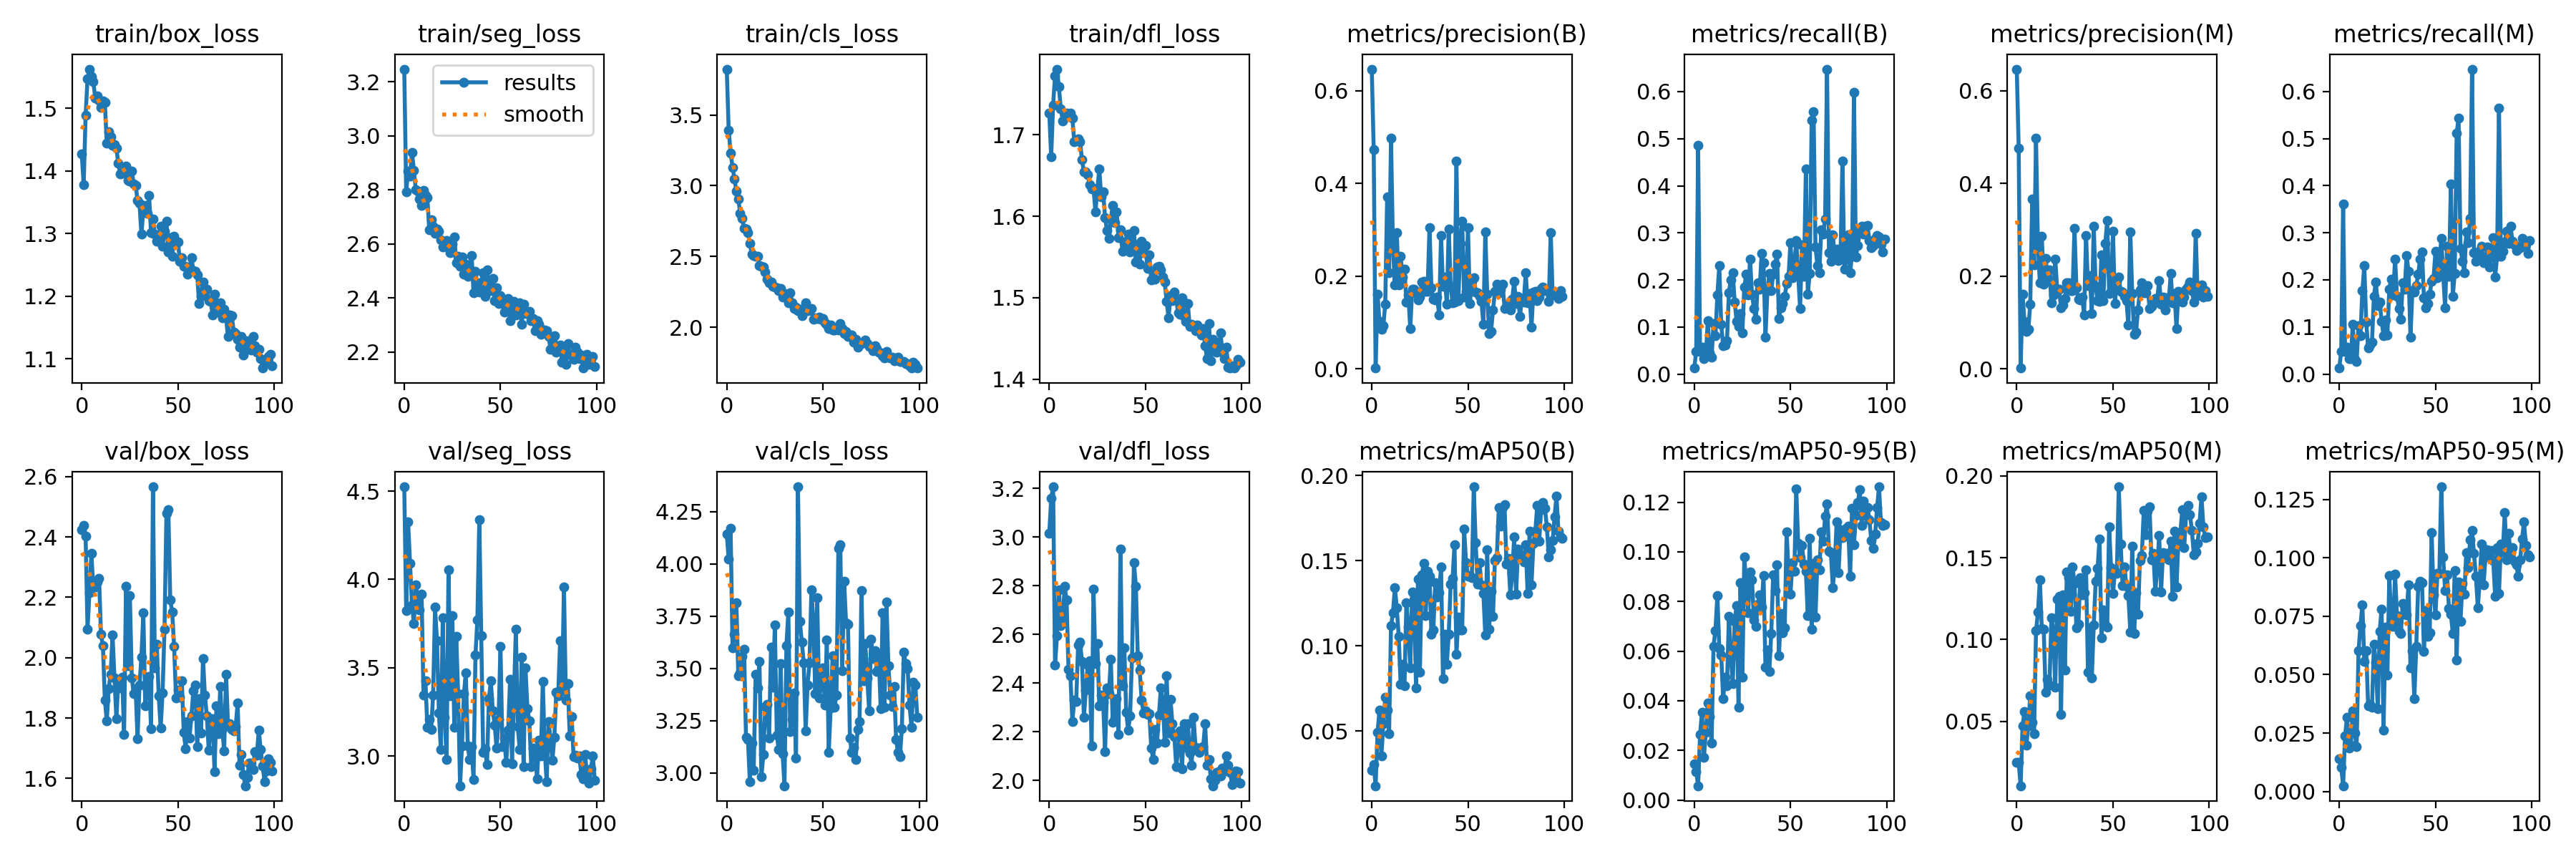

Values plotted in this chart, from the file beside it:
epoch, train/box_loss, train/seg_loss, train/cls_loss, train/dfl_loss, metrics/precision(B), metrics/recall(B), metrics/mAP50(B), metrics/mAP50-95(B), metrics/precision(M), metrics/recall(M), metrics/mAP50(M), metrics/mAP50-95(M), val/box_loss, val/seg_loss, val/cls_loss, val/dfl_loss, lr/pg0, lr/pg1, lr/pg2
0, 1.427, 3.247, 3.824, 1.727, 0.6464, 0.01277, 0.02713, 0.01474, 0.6464, 0.01277, 0.02506, 0.01404, 2.424, 4.524, 4.144, 3.014, 0.07005, 0.003327, 0.003327
1, 1.378, 2.792, 3.393, 1.673, 0.4732, 0.04852, 0.03036, 0.01158, 0.4753, 0.04852, 0.02477, 0.01048, 2.438, 3.822, 4.022, 3.158, 0.03999, 0.006595, 0.006595
2, 1.489, 2.869, 3.232, 1.736, 0.00195, 0.4863, 0.01797, 0.00578, 0.00143, 0.3608, 0.01068, 0.00248, 2.402, 4.327, 4.17, 3.206, 0.009856, 0.009796, 0.009796
3, 1.548, 2.85, 3.131, 1.773, 0.161, 0.04773, 0.04916, 0.02651, 0.161, 0.04773, 0.04735, 0.02373, 2.095, 4.091, 3.597, 2.472, 0.009703, 0.009703, 0.009703
4, 1.563, 2.939, 3.046, 1.781, 0.1027, 0.0576, 0.06212, 0.03546, 0.1027, 0.0576, 0.05606, 0.03188, 2.216, 3.857, 3.662, 2.593, 0.009703, 0.009703, 0.009703
5, 1.551, 2.873, 2.963, 1.759, 0.0852, 0.03219, 0.03533, 0.0172, 0.08045, 0.03204, 0.03553, 0.01849, 2.345, 3.752, 3.813, 2.784, 0.009604, 0.009604, 0.009604
6, 1.543, 2.801, 2.905, 1.732, 0.0925, 0.03731, 0.05428, 0.02719, 0.0854, 0.03272, 0.04741, 0.01995, 2.234, 3.968, 3.463, 2.636, 0.009505, 0.009505, 0.009505
7, 1.517, 2.794, 2.804, 1.717, 0.1401, 0.1131, 0.06968, 0.03908, 0.1391, 0.1055, 0.06552, 0.03457, 2.235, 3.899, 3.478, 2.667, 0.009406, 0.009406, 0.009406
8, 1.519, 2.767, 2.768, 1.726, 0.3716, 0.04524, 0.06236, 0.03373, 0.3657, 0.03189, 0.04933, 0.02498, 2.251, 3.828, 3.558, 2.796, 0.009307, 0.009307, 0.009307
9, 1.513, 2.743, 2.7, 1.726, 0.2078, 0.03529, 0.04837, 0.02313, 0.2236, 0.02607, 0.04233, 0.01922, 2.262, 3.917, 3.593, 2.74, 0.009208, 0.009208, 0.009208
10, 1.502, 2.797, 2.693, 1.722, 0.4979, 0.1074, 0.1117, 0.06194, 0.4968, 0.1028, 0.1052, 0.0601, 2.077, 3.345, 3.169, 2.456, 0.009109, 0.009109, 0.009109
11, 1.512, 2.779, 2.668, 1.727, 0.2651, 0.08184, 0.1192, 0.06839, 0.2651, 0.08184, 0.1167, 0.07095, 2.039, 3.427, 3.161, 2.429, 0.00901, 0.00901, 0.00901
12, 1.509, 2.771, 2.592, 1.72, 0.1818, 0.1678, 0.1341, 0.08252, 0.1851, 0.177, 0.1364, 0.07998, 1.861, 3.164, 2.957, 2.243, 0.008911, 0.008911, 0.008911
13, 1.445, 2.652, 2.518, 1.692, 0.2938, 0.2301, 0.1225, 0.06114, 0.2865, 0.2297, 0.1067, 0.05557, 1.792, 3.208, 3.142, 2.329, 0.008812, 0.008812, 0.008812
14, 1.463, 2.688, 2.509, 1.693, 0.1807, 0.1064, 0.1055, 0.05837, 0.1829, 0.111, 0.1061, 0.06019, 1.898, 3.152, 3.012, 2.324, 0.008713, 0.008713, 0.008713
15, 1.454, 2.666, 2.5, 1.695, 0.2424, 0.05975, 0.07735, 0.04087, 0.2382, 0.05514, 0.06761, 0.03665, 1.944, 3.346, 3.47, 2.556, 0.008614, 0.008614, 0.008614
16, 1.442, 2.64, 2.502, 1.691, 0.1983, 0.06201, 0.08929, 0.04941, 0.1983, 0.06201, 0.07559, 0.03725, 2.075, 3.842, 3.406, 2.568, 0.008515, 0.008515, 0.008515
17, 1.442, 2.655, 2.434, 1.669, 0.2145, 0.0707, 0.07659, 0.04611, 0.2131, 0.06828, 0.07229, 0.03602, 1.933, 3.655, 3.534, 2.488, 0.008416, 0.008416, 0.008416
18, 1.436, 2.647, 2.43, 1.655, 0.1441, 0.1734, 0.1254, 0.07403, 0.1417, 0.1656, 0.1132, 0.06308, 1.798, 3.245, 2.98, 2.259, 0.008317, 0.008317, 0.008317
19, 1.412, 2.615, 2.425, 1.655, 0.1599, 0.2006, 0.1112, 0.0576, 0.1586, 0.1959, 0.1056, 0.05546, 1.923, 3.039, 3.086, 2.369, 0.008218, 0.008218, 0.008218
20, 1.395, 2.589, 2.39, 1.651, 0.08717, 0.2149, 0.087, 0.04698, 0.237, 0.1457, 0.07071, 0.03548, 1.901, 3.781, 3.318, 2.473, 0.008119, 0.008119, 0.008119
21, 1.397, 2.597, 2.342, 1.639, 0.1713, 0.1529, 0.1316, 0.07211, 0.1713, 0.1529, 0.1248, 0.06865, 1.937, 3.221, 3.329, 2.492, 0.00802, 0.00802, 0.00802
22, 1.399, 2.612, 2.315, 1.633, 0.1722, 0.1125, 0.127, 0.07836, 0.1722, 0.1125, 0.1265, 0.07814, 1.747, 2.98, 3.165, 2.14, 0.007921, 0.007921, 0.007921
23, 1.408, 2.593, 2.322, 1.634, 0.1626, 0.1006, 0.07548, 0.03743, 0.1309, 0.08198, 0.05413, 0.02617, 2.237, 4.056, 3.601, 2.785, 0.007822, 0.007822, 0.007822
24, 1.385, 2.568, 2.289, 1.605, 0.1484, 0.129, 0.1392, 0.0875, 0.1374, 0.1152, 0.1271, 0.0703, 1.974, 3.341, 3.411, 2.479, 0.007723, 0.007723, 0.007723
25, 1.383, 2.599, 2.287, 1.633, 0.1548, 0.08813, 0.08451, 0.04955, 0.152, 0.08337, 0.08153, 0.04979, 2.206, 3.794, 3.707, 2.561, 0.007624, 0.007624, 0.007624
26, 1.4, 2.626, 2.279, 1.658, 0.188, 0.1855, 0.1415, 0.09805, 0.1852, 0.1808, 0.1413, 0.09241, 1.934, 3.162, 3.181, 2.306, 0.007525, 0.007525, 0.007525
27, 1.38, 2.531, 2.258, 1.624, 0.1882, 0.2115, 0.1483, 0.08702, 0.1857, 0.2021, 0.1377, 0.072, 1.88, 3.677, 3.112, 2.352, 0.007426, 0.007426, 0.007426
28, 1.377, 2.555, 2.272, 1.63, 0.1679, 0.1678, 0.1179, 0.07546, 0.1679, 0.1678, 0.1172, 0.07063, 1.896, 3.355, 3.524, 2.321, 0.007327, 0.007327, 0.007327
29, 1.353, 2.518, 2.216, 1.599, 0.168, 0.2442, 0.1437, 0.09188, 0.168, 0.2442, 0.1443, 0.09297, 1.731, 2.832, 3.092, 2.118, 0.007228, 0.007228, 0.007228
30, 1.348, 2.553, 2.24, 1.582, 0.3053, 0.1695, 0.1409, 0.08863, 0.3028, 0.1649, 0.1342, 0.07513, 1.909, 3.059, 2.938, 2.379, 0.007129, 0.007129, 0.007129
31, 1.3, 2.489, 2.218, 1.573, 0.1744, 0.1397, 0.1069, 0.07249, 0.1744, 0.1397, 0.1074, 0.06846, 2.002, 3.353, 3.609, 2.355, 0.00703, 0.00703, 0.00703
32, 1.337, 2.524, 2.175, 1.596, 0.15, 0.1163, 0.1094, 0.06991, 0.15, 0.1163, 0.1092, 0.06771, 2.148, 3.471, 3.768, 2.497, 0.006931, 0.006931, 0.006931
33, 1.344, 2.479, 2.246, 1.614, 0.1481, 0.1941, 0.1371, 0.07895, 0.1481, 0.1941, 0.1378, 0.08049, 1.842, 3.056, 3.197, 2.237, 0.006832, 0.006832, 0.006832
34, 1.332, 2.508, 2.172, 1.592, 0.1543, 0.1806, 0.1287, 0.08279, 0.1543, 0.1806, 0.1271, 0.07823, 1.895, 2.98, 3.256, 2.255, 0.006733, 0.006733, 0.006733
35, 1.36, 2.557, 2.134, 1.605, 0.1169, 0.2562, 0.1311, 0.07787, 0.1166, 0.2516, 0.1286, 0.07564, 1.939, 3.053, 3.381, 2.336, 0.006634, 0.006634, 0.006634
36, 1.302, 2.42, 2.141, 1.574, 0.2877, 0.2361, 0.1461, 0.09054, 0.2875, 0.2177, 0.1424, 0.08856, 1.764, 2.868, 3.071, 2.188, 0.006535, 0.006535, 0.006535
37, 1.323, 2.499, 2.117, 1.583, 0.1786, 0.07815, 0.08098, 0.05344, 0.1786, 0.07815, 0.07997, 0.0528, 2.566, 3.572, 4.37, 2.949, 0.006436, 0.006436, 0.006436
38, 1.299, 2.445, 2.126, 1.557, 0.1988, 0.1778, 0.1068, 0.06042, 0.2008, 0.1777, 0.107, 0.06036, 1.965, 3.772, 3.725, 2.388, 0.006337, 0.006337, 0.006337
39, 1.288, 2.422, 2.083, 1.568, 0.139, 0.2134, 0.08936, 0.05179, 0.1194, 0.1736, 0.07647, 0.03976, 2.044, 4.339, 3.627, 2.546, 0.006238, 0.006238, 0.006238
40, 1.293, 2.458, 2.126, 1.567, 0.3017, 0.1773, 0.1068, 0.06712, 0.3079, 0.1875, 0.1089, 0.06195, 1.873, 3.681, 3.528, 2.28, 0.006139, 0.006139, 0.006139
41, 1.311, 2.494, 2.173, 1.578, 0.1779, 0.2119, 0.1363, 0.09066, 0.1779, 0.2119, 0.1354, 0.08768, 1.767, 3.023, 3.2, 2.205, 0.00604, 0.00604, 0.00604
42, 1.28, 2.406, 2.118, 1.556, 0.143, 0.234, 0.1394, 0.08451, 0.1467, 0.2442, 0.1434, 0.08987, 1.884, 3.042, 3.421, 2.265, 0.005941, 0.005941, 0.005941
43, 1.303, 2.504, 2.123, 1.569, 0.1437, 0.2541, 0.1595, 0.09475, 0.1451, 0.2589, 0.1615, 0.08945, 2.095, 2.951, 3.525, 2.503, 0.005842, 0.005842, 0.005842
44, 1.32, 2.446, 2.134, 1.583, 0.4485, 0.1184, 0.09493, 0.0582, 0.2455, 0.162, 0.1009, 0.06002, 2.477, 3.325, 3.876, 2.894, 0.005743, 0.005743, 0.005743
45, 1.27, 2.426, 2.058, 1.544, 0.1476, 0.1412, 0.1168, 0.07506, 0.1476, 0.1412, 0.1182, 0.07737, 2.491, 3.425, 3.722, 2.798, 0.005644, 0.005644, 0.005644
46, 1.294, 2.471, 2.069, 1.56, 0.2702, 0.1502, 0.1095, 0.06748, 0.2702, 0.1502, 0.1089, 0.06637, 2.191, 3.258, 3.38, 2.512, 0.005545, 0.005545, 0.005545
47, 1.264, 2.389, 2.063, 1.541, 0.319, 0.165, 0.1092, 0.06928, 0.3199, 0.1694, 0.1078, 0.06799, 2.151, 3.177, 3.838, 2.454, 0.005446, 0.005446, 0.005446
48, 1.296, 2.437, 2.071, 1.569, 0.1551, 0.192, 0.1686, 0.1082, 0.1629, 0.1971, 0.1688, 0.1107, 2.038, 3.045, 3.359, 2.329, 0.005347, 0.005347, 0.005347
49, 1.284, 2.378, 2.057, 1.555, 0.1674, 0.208, 0.149, 0.09165, 0.166, 0.2034, 0.1437, 0.08419, 1.866, 3.206, 3.416, 2.277, 0.005248, 0.005248, 0.005248
50, 1.287, 2.409, 2.062, 1.564, 0.3048, 0.2794, 0.1407, 0.08305, 0.296, 0.2606, 0.128, 0.07543, 1.893, 3.619, 3.503, 2.284, 0.005149, 0.005149, 0.005149
51, 1.255, 2.38, 2.031, 1.536, 0.141, 0.2042, 0.1412, 0.09575, 0.141, 0.2042, 0.1418, 0.09324, 1.87, 3.055, 3.324, 2.27, 0.00505, 0.00505, 0.00505
52, 1.262, 2.348, 2.02, 1.552, 0.1883, 0.2316, 0.1399, 0.09229, 0.1883, 0.2316, 0.1402, 0.09343, 1.925, 3.1, 3.636, 2.275, 0.004951, 0.004951, 0.004951
53, 1.247, 2.388, 1.993, 1.522, 0.1962, 0.2831, 0.1933, 0.1254, 0.1982, 0.2877, 0.1933, 0.1303, 1.752, 2.963, 3.098, 2.134, 0.004852, 0.004852, 0.004852
54, 1.248, 2.398, 2.017, 1.532, 0.1664, 0.2119, 0.1604, 0.1033, 0.1664, 0.2119, 0.1582, 0.1002, 1.698, 3.145, 3.31, 2.086, 0.004753, 0.004753, 0.004753
55, 1.235, 2.315, 1.983, 1.523, 0.1646, 0.1388, 0.1362, 0.09764, 0.1659, 0.1408, 0.1328, 0.08607, 1.788, 3.433, 3.561, 2.21, 0.004654, 0.004654, 0.004654
56, 1.245, 2.376, 1.982, 1.538, 0.1561, 0.2753, 0.1489, 0.1025, 0.1554, 0.2707, 0.1444, 0.09271, 1.735, 2.957, 3.314, 2.154, 0.004555, 0.004555, 0.004555
57, 1.261, 2.388, 1.994, 1.538, 0.1459, 0.208, 0.1358, 0.09494, 0.1468, 0.2081, 0.1323, 0.07841, 1.808, 3.336, 3.372, 2.267, 0.004456, 0.004456, 0.004456
58, 1.241, 2.337, 1.984, 1.534, 0.09617, 0.4359, 0.1308, 0.09218, 0.0941, 0.4035, 0.1268, 0.07595, 1.891, 3.72, 4.074, 2.38, 0.004357, 0.004357, 0.004357
59, 1.239, 2.376, 2.025, 1.525, 0.2958, 0.1695, 0.1062, 0.0742, 0.2947, 0.1649, 0.1047, 0.06765, 1.909, 3.168, 4.091, 2.327, 0.004258, 0.004258, 0.004258
... 40 more rows
